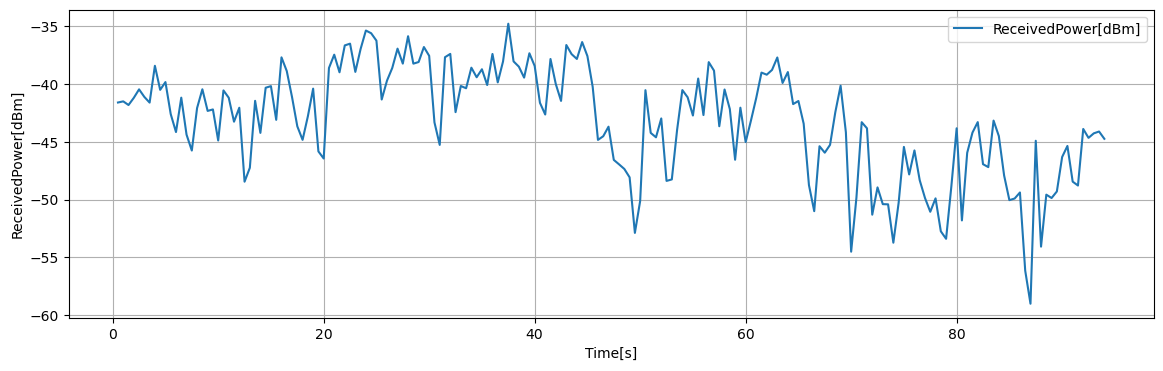

Data behind this chart, as committed beside it:
Time[s], Volt[V], ReceivedPower[dBm], 1step_diff[dB]
0.5, 0.5681, -41.6, 0.0984
1, 0.5693, -41.5, 0.316
1.5, 0.5654, -41.82, 0.6216
2, 0.5732, -41.2, 0.734
2.5, 0.5823, -40.46, 0.6536
3, 0.5742, -41.12, 0.4936
3.5, 0.568, -41.61, 3.189
4, 0.6079, -38.42, 2.083
4.5, 0.5818, -40.5, 0.6728
5, 0.5902, -39.83, 2.77
5.5, 0.5556, -42.6, 1.558
6, 0.5361, -44.16, 2.977
6.5, 0.5733, -41.18, 3.202
7, 0.5333, -44.38, 1.377
7.5, 0.5161, -45.76, 3.685
8, 0.5622, -42.07, 1.62
8.5, 0.5824, -40.46, 1.872
9, 0.559, -42.33, 0.128
9.5, 0.5606, -42.2, 2.69
10, 0.527, -44.89, 4.337
10.5, 0.5812, -40.55, 0.6352
11, 0.5733, -41.19, 2.074
11.5, 0.5473, -43.26, 1.208
12, 0.5624, -42.05, 6.405
12.5, 0.4824, -48.46, 1.204
13, 0.4974, -47.25, 5.798
13.5, 0.5699, -41.45, 2.775
14, 0.5352, -44.23, 3.908
14.5, 0.5841, -40.32, 0.1404
15, 0.5858, -40.18, 2.919
15.5, 0.5494, -43.1, 5.41
16, 0.617, -37.69, 1.185
16.5, 0.6022, -38.87, 2.257
17, 0.574, -41.13, 2.531
17.5, 0.5423, -43.66, 1.172
18, 0.5277, -44.83, 2.035
18.5, 0.5531, -42.8, 2.399
19, 0.5831, -40.4, 5.434
19.5, 0.5152, -45.83, 0.616
20, 0.5075, -46.45, 7.839
20.5, 0.6055, -38.61, 1.152
21, 0.6199, -37.46, 1.524
21.5, 0.6008, -38.98, 2.326
22, 0.6299, -36.66, 0.1524
22.5, 0.6318, -36.5, 2.446
23, 0.6012, -38.95, 1.986
23.5, 0.626, -36.96, 1.597
24, 0.646, -35.37, 0.2352
24.5, 0.6431, -35.6, 0.6424
25, 0.635, -36.24, 5.097
25.5, 0.5713, -41.34, 1.633
26, 0.5917, -39.71, 1.099
26.5, 0.6055, -38.61, 1.674
27, 0.6264, -36.94, 1.297
27.5, 0.6102, -38.23, 2.374
28, 0.6399, -35.86, 2.377
28.5, 0.6102, -38.24, 0.1408
29, 0.6119, -38.09, 1.298
29.5, 0.6281, -36.8, 0.7616
30, 0.6186, -37.56, 5.76
... 128 more rows
